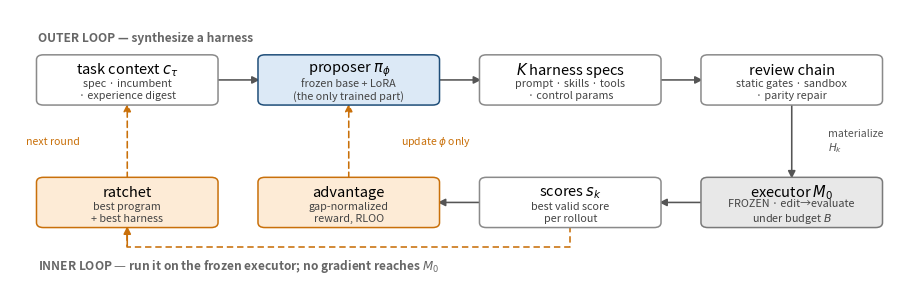

Reproduce this figure in Python. (Note: this script raises an exception after producing the figure.)
#!/usr/bin/env python3
"""Overview of HarnessRL, drawn to a vector PDF (and a PNG for quick viewing).

Two rows: the outer loop synthesizes a harness, the inner loop runs it on the
frozen executor. Both feedback boxes sit directly under the node they feed, so
the return paths are short verticals: advantage -> phi (the only gradient) and
ratchet -> the next round's context. Grey = frozen, blue = the only trained part.
"""
import matplotlib
matplotlib.use("Agg")
import matplotlib.pyplot as plt
from matplotlib.patches import FancyBboxPatch, FancyArrowPatch

BLUE, GREY, ORANGE = "#1f4e79", "#6b6b6b", "#c9700a"
FILL = {"trained": "#dce9f6", "frozen": "#e8e8e8", "proc": "#ffffff", "sig": "#fdebd6"}
EDGE = {"trained": BLUE, "frozen": "#7a7a7a", "proc": "#8a8a8a", "sig": ORANGE}

W, H = 2.05, 0.78                      # box size in data units
TOP, BOT = 2.0, 0.0                    # row centres
XS = [0.0, 2.55, 5.10, 7.65]           # column centres

fig, ax = plt.subplots(figsize=(11.6, 3.5))
ax.set_xlim(-1.35, 9.0); ax.set_ylim(-1.25, 3.15); ax.axis("off")

def box(x, y, title, sub, kind):
    ax.add_patch(FancyBboxPatch((x - W/2, y - H/2), W, H,
        boxstyle="round,pad=0.02,rounding_size=0.08",
        fc=FILL[kind], ec=EDGE[kind], lw=1.1, zorder=3))
    ax.text(x, y + 0.16, title, ha="center", va="center", fontsize=10.5,
            zorder=4, color="black")
    ax.text(x, y - 0.16, sub, ha="center", va="center", fontsize=7.8,
            zorder=4, color="#444444", linespacing=1.25)
    return x, y

# outer loop (top row)
ctx  = box(XS[0], TOP, r"task context $c_\tau$", "spec · incumbent\n· experience digest", "proc")
phi  = box(XS[1], TOP, r"proposer $\pi_\phi$",   "frozen base + LoRA\n(the only trained part)", "trained")
spec = box(XS[2], TOP, r"$K$ harness specs",     "prompt · skills · tools\n· control params", "proc")
rev  = box(XS[3], TOP, "review chain",           "static gates · sandbox\n· parity repair", "proc")
# inner loop (bottom row)
rat  = box(XS[0], BOT, "ratchet",         "best program\n+ best harness", "sig")
adv  = box(XS[1], BOT, "advantage",       "gap-normalized\nreward, RLOO", "sig")
sco  = box(XS[2], BOT, r"scores $s_k$",   "best valid score\nper rollout", "proc")
exe  = box(XS[3], BOT, r"executor $M_0$", "FROZEN · edit→evaluate\nunder budget $B$", "frozen")

def arrow(a, b, color="#555555", dashed=False, rad=0.0, label=None,
          lx=0, ly=0, ha="center"):
    ax.add_patch(FancyArrowPatch(a, b, arrowstyle="-|>", mutation_scale=11,
        lw=1.15, color=color, zorder=2,
        linestyle=(0, (4, 2.4)) if dashed else "solid",
        connectionstyle=f"arc3,rad={rad}",
        shrinkA=0, shrinkB=0))
    if label:
        ax.text((a[0]+b[0])/2 + lx, (a[1]+b[1])/2 + ly, label, fontsize=7.6,
                ha=ha, va="center", color=color, zorder=5,
                bbox=dict(fc="white", ec="none", pad=0.9))

def R(p): return (p[0] + W/2, p[1])
def L(p): return (p[0] - W/2, p[1])
def U(p): return (p[0], p[1] + H/2)
def D(p): return (p[0], p[1] - H/2)

# forward flow: left to right on top, right to left on the bottom
for a, b in [(ctx, phi), (phi, spec), (spec, rev)]:
    arrow(R(a), L(b))
arrow(D(rev), U(exe), label="materialize\n" + r"$H_k$", lx=0.42, ha="left")
for a, b in [(exe, sco), (sco, adv)]:
    arrow(L(a), R(b))

# feedback: two short verticals, nothing crosses a box
arrow(U(adv), D(phi), color=ORANGE, dashed=True,
      label=r"update $\phi$ only", lx=0.60, ha="left")
arrow(U(rat), D(ctx), color=ORANGE, dashed=True,
      label="next round", lx=-0.55, ha="right")
# scores -> ratchet, routed below the row so it clears the advantage box
y = BOT - H/2 - 0.34
ax.plot([sco[0], sco[0], rat[0], rat[0]], [BOT - H/2, y, y, BOT - H/2],
        color=ORANGE, lw=1.15, ls=(0, (4, 2.4)), zorder=1)
ax.add_patch(FancyArrowPatch((rat[0], y + 0.02), (rat[0], BOT - H/2),
    arrowstyle="-|>", mutation_scale=11, lw=1.15, color=ORANGE, zorder=2,
    shrinkA=0, shrinkB=0))

# loop labels
ax.text(XS[0] - W/2, TOP + H/2 + 0.30, "OUTER LOOP — synthesize a harness",
        fontsize=8.6, color="#666666", weight="bold", va="center")
ax.text(XS[0] - W/2, y - 0.30,
        "INNER LOOP — run it on the frozen executor; no gradient reaches $M_0$",
        fontsize=8.6, color="#666666", weight="bold", va="center")

out = "papers/figures/overview"
fig.savefig(out + ".pdf", bbox_inches="tight")
fig.savefig(out + ".png", dpi=200, bbox_inches="tight")
print("wrote", out + ".pdf/.png")
